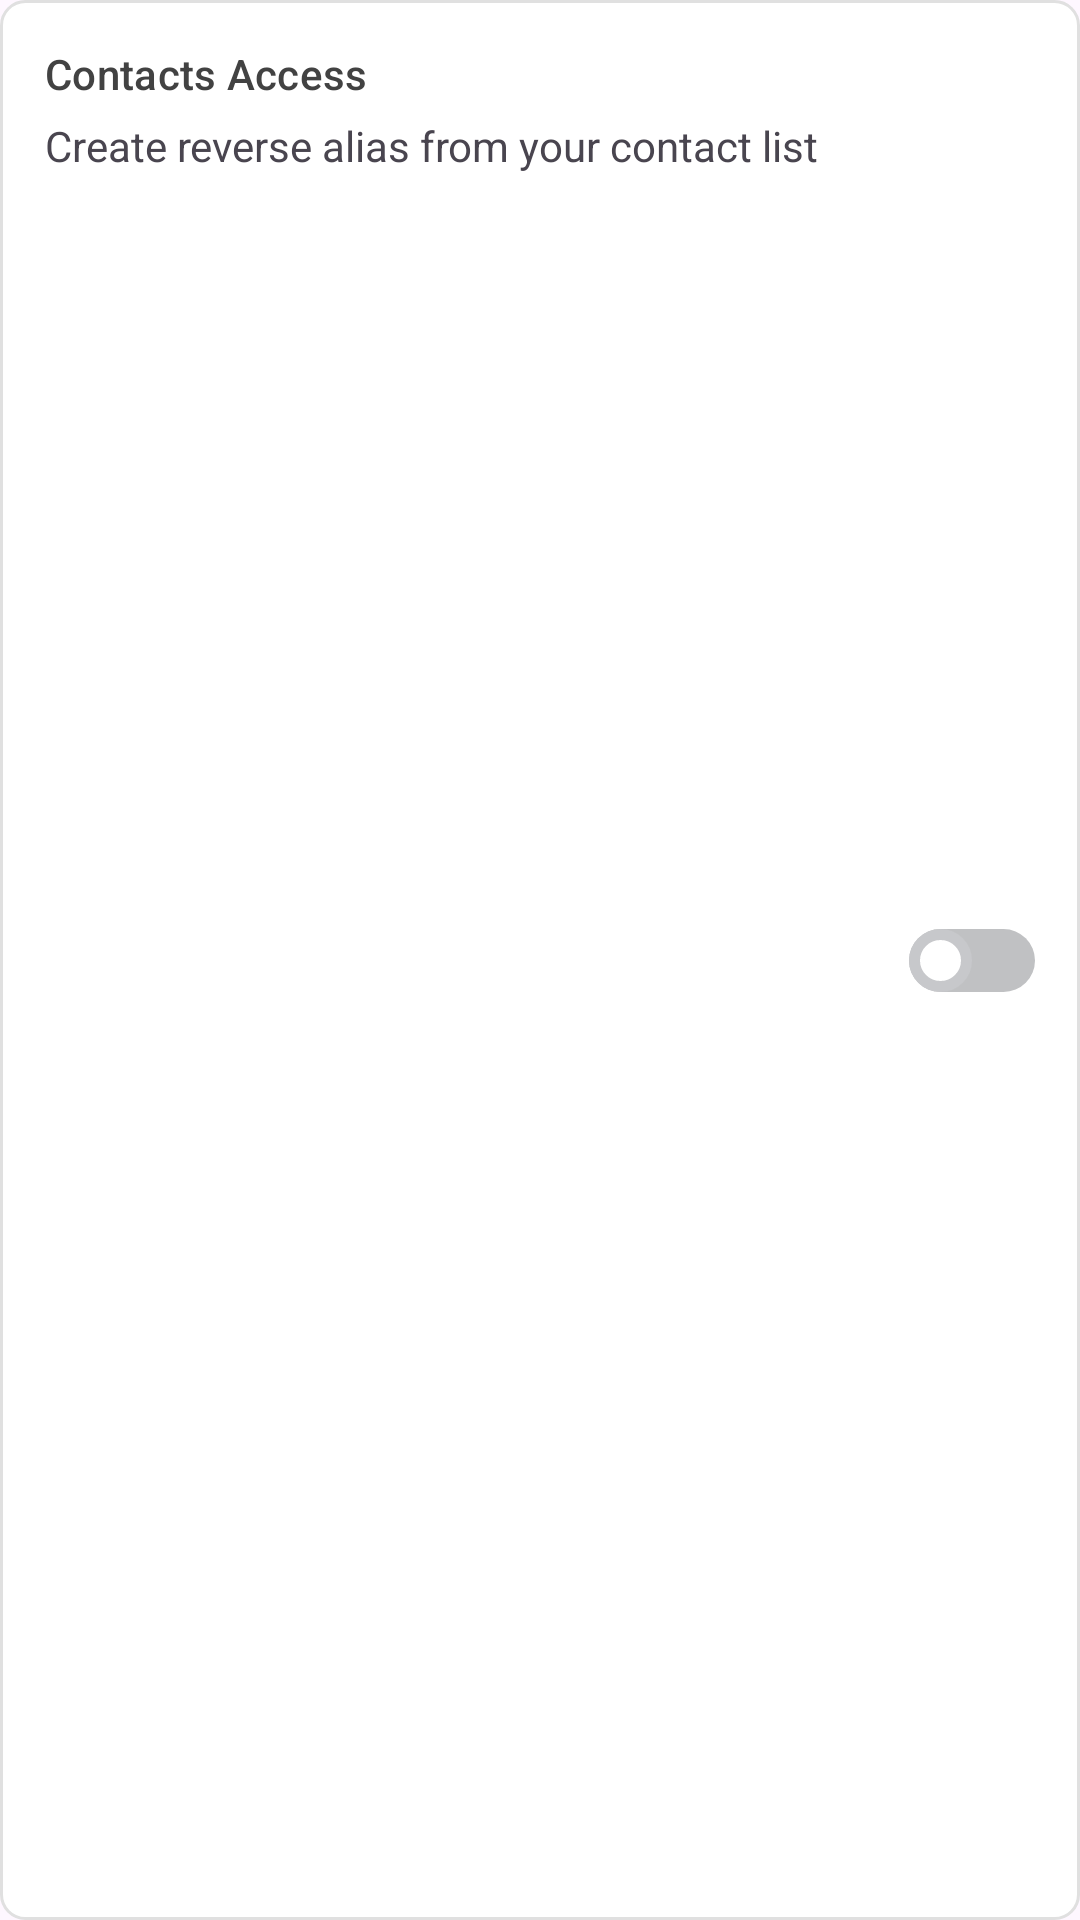

Produce the Android XML layout that renders to this screen, including the resource entries it uses.
<!-- AndroidManifest.xml: application theme AppTheme -->
<!-- res/layout/layout_contacts_access_view.xml -->
<?xml version="1.0" encoding="utf-8"?>
<layout xmlns:tools="http://schemas.android.com/tools"
    xmlns:android="http://schemas.android.com/apk/res/android"
    xmlns:app="http://schemas.android.com/apk/res-auto">

    <RelativeLayout
        android:layout_width="match_parent"
        android:layout_height="wrap_content"
        android:layout_marginHorizontal="10dp"
        android:layout_marginTop="10dp"
        android:layout_marginBottom="5dp"
        android:padding="@dimen/margin_15"
        android:background="@drawable/card_shape_with_ripple">

            <LinearLayout
                android:layout_width="wrap_content"
                android:layout_height="wrap_content"
                android:layout_alignParentStart="true"
                android:layout_marginEnd="8dp"
                android:layout_toStartOf="@id/access_switch"
                android:orientation="vertical">

                <TextView
                    android:layout_width="wrap_content"
                    android:layout_height="wrap_content"
                    android:layout_marginBottom="5dp"
                    android:text="Contacts Access"
                    android:textAppearance="?attr/textAppearanceSubtitle2"
                    android:textColor="@color/colorText"
                    tools:ignore="HardcodedText" />

                <TextView
                    android:layout_width="wrap_content"
                    android:layout_height="wrap_content"
                    android:text="Create reverse alias from your contact list"
                    tools:ignore="HardcodedText" />

            </LinearLayout>

            <androidx.appcompat.widget.SwitchCompat
                android:id="@+id/access_switch"
                android:layout_width="wrap_content"
                android:layout_height="wrap_content"
                android:layout_alignParentEnd="true"
                android:layout_centerVertical="true"
                android:thumb="@drawable/switch_thumb"
                app:thumbTintMode="screen"
                app:track="@drawable/switch_track"
                app:trackTint="@color/switch_track_color_state"/>
        </RelativeLayout>

</layout>
<!-- resources referenced by this layout -->
<resources>
  <color name="colorText">#424242</color>
  <dimen name="margin_15">15dp</dimen>
  <!-- drawable card_shape_with_ripple (drawable) -->
  <ripple xmlns:android="http://schemas.android.com/apk/res/android" android:color="?colorControlHighlight">
      <item android:id="@android:id/mask">
          <shape android:shape="rectangle">
              <corners android:radius="@dimen/margin_8"/>
              <solid android:color="@color/rippleColor"/>
          </shape>
      </item>
      <item android:id="@android:id/background">
          <shape android:shape="rectangle">
              <corners android:radius="@dimen/margin_8"/>
              <solid android:color="@color/colorItemBackground"/>
              <stroke android:color="@color/cardStrokeColor" android:width="1dp"/>
          </shape>
      </item>
  </ripple>
  <!-- drawable switch_track (drawable) -->
  <?xml version="1.0" encoding="utf-8"?>
  <shape xmlns:android="http://schemas.android.com/apk/res/android"
      android:shape="rectangle">
      <corners android:radius="100dp"/>
  </shape>
  <dimen name="margin_8">8dp</dimen>
  <color name="rippleColor">#EBEBEB</color>
  <color name="colorItemBackground">#FFFFFF</color>
  <color name="cardStrokeColor">#E0E0E0</color>
  <color name="switchTrackColor">#C0C1C3</color>
  <color name="colorPrimary">#EE307C</color>
  <color name="colorPrimaryDark">@color/colorLightGray</color>
  <color name="colorControlNormal">#747474</color>
  <style name="SLMaterialAlertDialog" parent="@style/ThemeOverlay.Material3.MaterialAlertDialog">
          <item name="android:backgroundTint">@color/colorItemBackground</item>
          <item name="buttonBarNeutralButtonStyle">@style/SLMaterialAlertButtonNeutral</item>
          <item name="buttonBarNegativeButtonStyle">@style/SLMaterialAlertButtonNegative</item>
          <item name="buttonBarPositiveButtonStyle">@style/SLMaterialAlertButtonPositive</item>
          <item name="materialAlertDialogTitleTextStyle">@style/SLMaterialDialogTitleTextStyle</item>
          <item name="materialAlertDialogBodyTextStyle">@style/SLMaterialDialogBodyTextStyle</item>
      </style>
  <color name="colorLightGray">#F7F7F7</color>
  <style name="SLMaterialAlertButtonNeutral" parent="Widget.Material3.Button.TextButton.Dialog">
          <item name="android:textColor">@color/colorDarkGray</item>
      </style>
  <style name="SLMaterialAlertButtonNegative" parent="Widget.Material3.Button.TextButton.Dialog">
          <item name="android:textColor">@color/colorNegative</item>
      </style>
  <style name="SLMaterialAlertButtonPositive" parent="Widget.Material3.Button.TextButton.Dialog">
          <item name="android:backgroundTint">@color/colorPrimary</item>
          <item name="android:textColor">@color/colorWhite</item>
      </style>
  <style name="SLMaterialDialogTitleTextStyle" parent="MaterialAlertDialog.Material3.Title.Text">
          <item name="android:textColor">@color/colorText</item>
          <item name="android:textAppearance">?attr/textAppearanceSubtitle2</item>
      </style>
  <style name="SLMaterialDialogBodyTextStyle" parent="MaterialAlertDialog.Material3.Body.Text">
          <item name="android:textColor">@color/colorDarkGray</item>
      </style>
  <color name="colorDarkGray">#747474</color>
  <color name="colorNegative">#FF3B30</color>
  <color name="colorWhite">#FFFFFF</color>
</resources>
